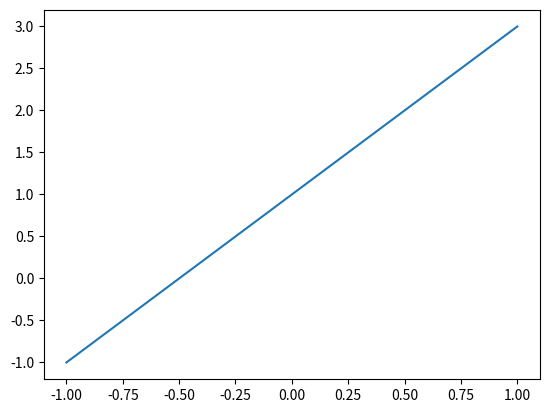
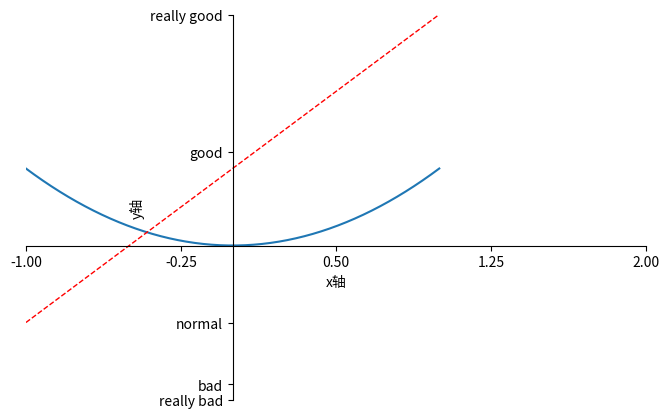

Reproduce these figures in Python, in order.
import matplotlib.pyplot as plt
import numpy as np

x = np.linspace(-1,1,50)
y1 = 2*x + 1
y2 = x**2

plt.figure()
plt.plot(x,y1)

plt.figure(num=3, figsize=(8,5)) ##设置figure的名字和画布大小
plt.plot(x,y2)
plt.plot(x,y1,color='red',linewidth=1.0,linestyle='--') ##一个画布显示两个数据
plt.xlim((-1,2)) ##设置坐标轴x的取值范围
plt.ylim((-2,3))
plt.xlabel('x轴') ##设置坐标轴的名称
plt.ylabel('y轴')

new_ticks = np.linspace(-1,2,5)
plt.xticks(new_ticks) ##设置x轴的刻度
plt.yticks([-2,-1.8,-1,1.22,3],['really bad','bad','normal','good','really good'])

##gca = 'get current axis'
##改变坐标轴的位置
ax = plt.gca()
ax.spines['right'].set_color('none') ##去掉右边框
ax.spines['top'].set_color('none') ##去掉顶部边框
ax.xaxis.set_ticks_position('bottom')
ax.yaxis.set_ticks_position('left')

ax.spines['bottom'].set_position(('data',0)) ##移动底部边框的位置
ax.spines['left'].set_position(('data',0))   ##移动左边框的位置
plt.show()

